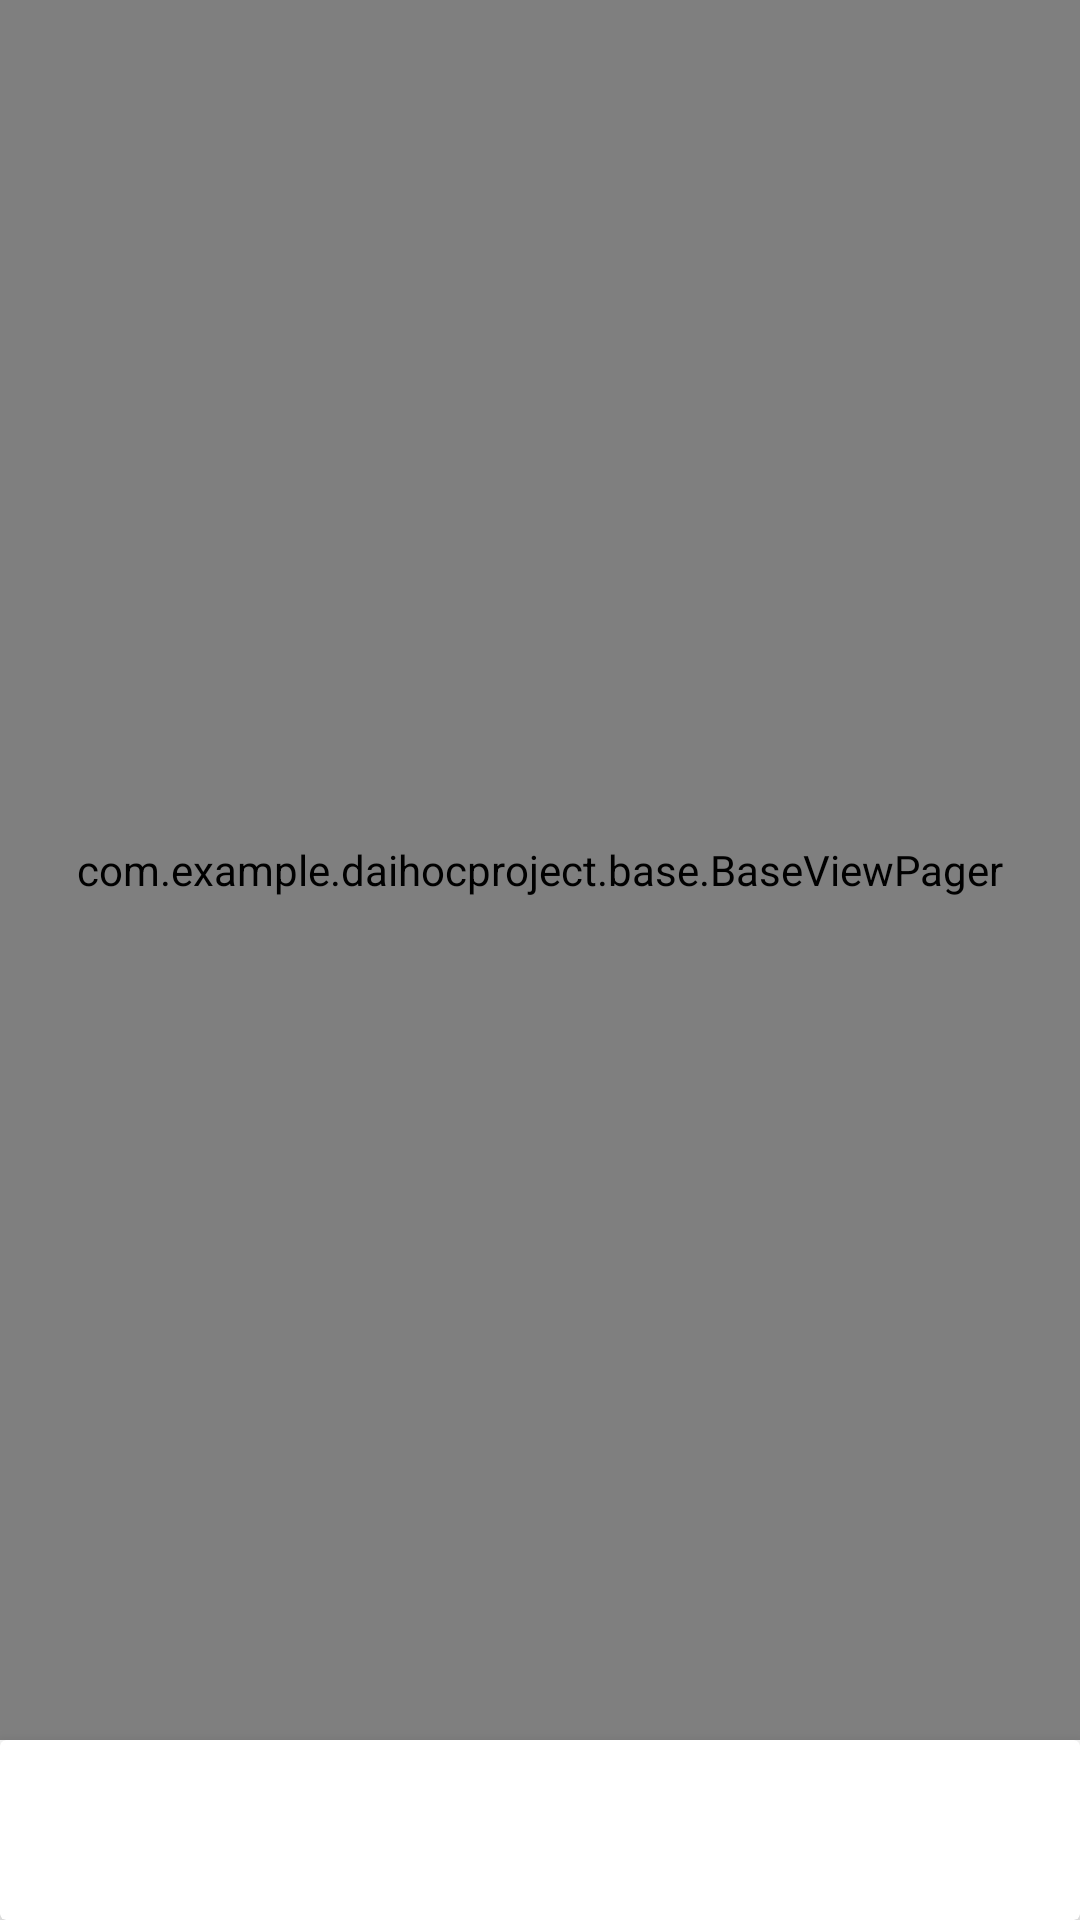

Write the Android layout XML for this screen, with the resource values it uses.
<!-- AndroidManifest.xml: application theme AppTheme -->
<!-- res/layout/activity_main.xml -->
<?xml version="1.0" encoding="utf-8"?>
<layout xmlns:android="http://schemas.android.com/apk/res/android"
    xmlns:app="http://schemas.android.com/apk/res-auto"
    xmlns:tools="http://schemas.android.com/tools">

    <data>

        <variable
            name="main"
            type="com.example.daihocproject.MainActivity" />
    </data>

    <LinearLayout
        android:layout_width="match_parent"
        android:layout_height="match_parent"
        android:orientation="vertical"
        tools:context=".MainActivity">

        <com.example.daihocproject.base.BaseViewPager
            android:id="@+id/main_viewpager"
            android:layout_width="match_parent"
            android:layout_height="0dp"
            android:layout_weight="1" />
        <androidx.cardview.widget.CardView
            android:layout_width="match_parent"
            android:layout_height="wrap_content"
            app:cardElevation="10dp">
            <com.google.android.material.tabs.TabLayout
                android:id="@+id/tab_layout"
                android:layout_width="match_parent"
                android:layout_height="60dp"
                android:layout_gravity="bottom"
                app:tabIndicatorHeight="0dp"
                app:tabMode="fixed"
                app:tabSelectedTextColor="@color/appPrimary"
                app:tabTextAppearance="@style/TabLayoutStyle"
                app:tabTextColor="#858484" />
        </androidx.cardview.widget.CardView>
    </LinearLayout>
</layout>
<!-- resources referenced by this layout -->
<resources>
  <color name="appPrimary">#059BD8</color>
  <style name="TabLayoutStyle" parent="Base.Widget.Design.TabLayout">
          <item name="android:textSize">11sp</item>
          <item name="android:textAllCaps">false</item>
          <item name="android:layout_margin">0dp</item>
          <item name="android:padding">0dp</item>
      </style>
  <style name="AppTheme" parent="Theme.AppCompat.Light.DarkActionBar">
          
          <item name="colorPrimary">@color/colorPrimary</item>
          <item name="colorPrimaryDark">@color/colorPrimaryDark</item>
          <item name="colorAccent">@color/colorAccent</item>
      </style>
  <color name="colorPrimary">#008577</color>
  <color name="colorPrimaryDark">#00574B</color>
  <color name="colorAccent">#D81B60</color>
</resources>
